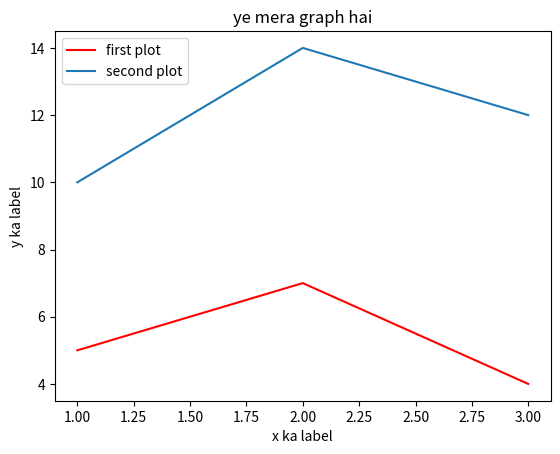

The matplotlib source for this figure:
# Plot Two Plots Inside a single Window Data Visualization
# with Python Matp

import matplotlib.pyplot as plt

x1 = [1, 2, 3]
y1 = [5, 7, 4]

x2 = [1, 2, 3]
y2 = [10, 14, 12]

plt.plot(x1, y1, label='first plot',color='red')
plt.plot(x2, y2, label='second plot')

plt.xlabel('x ka label')
plt.ylabel('y ka label')
plt.title('ye mera graph hai')
plt.legend()

plt.show()